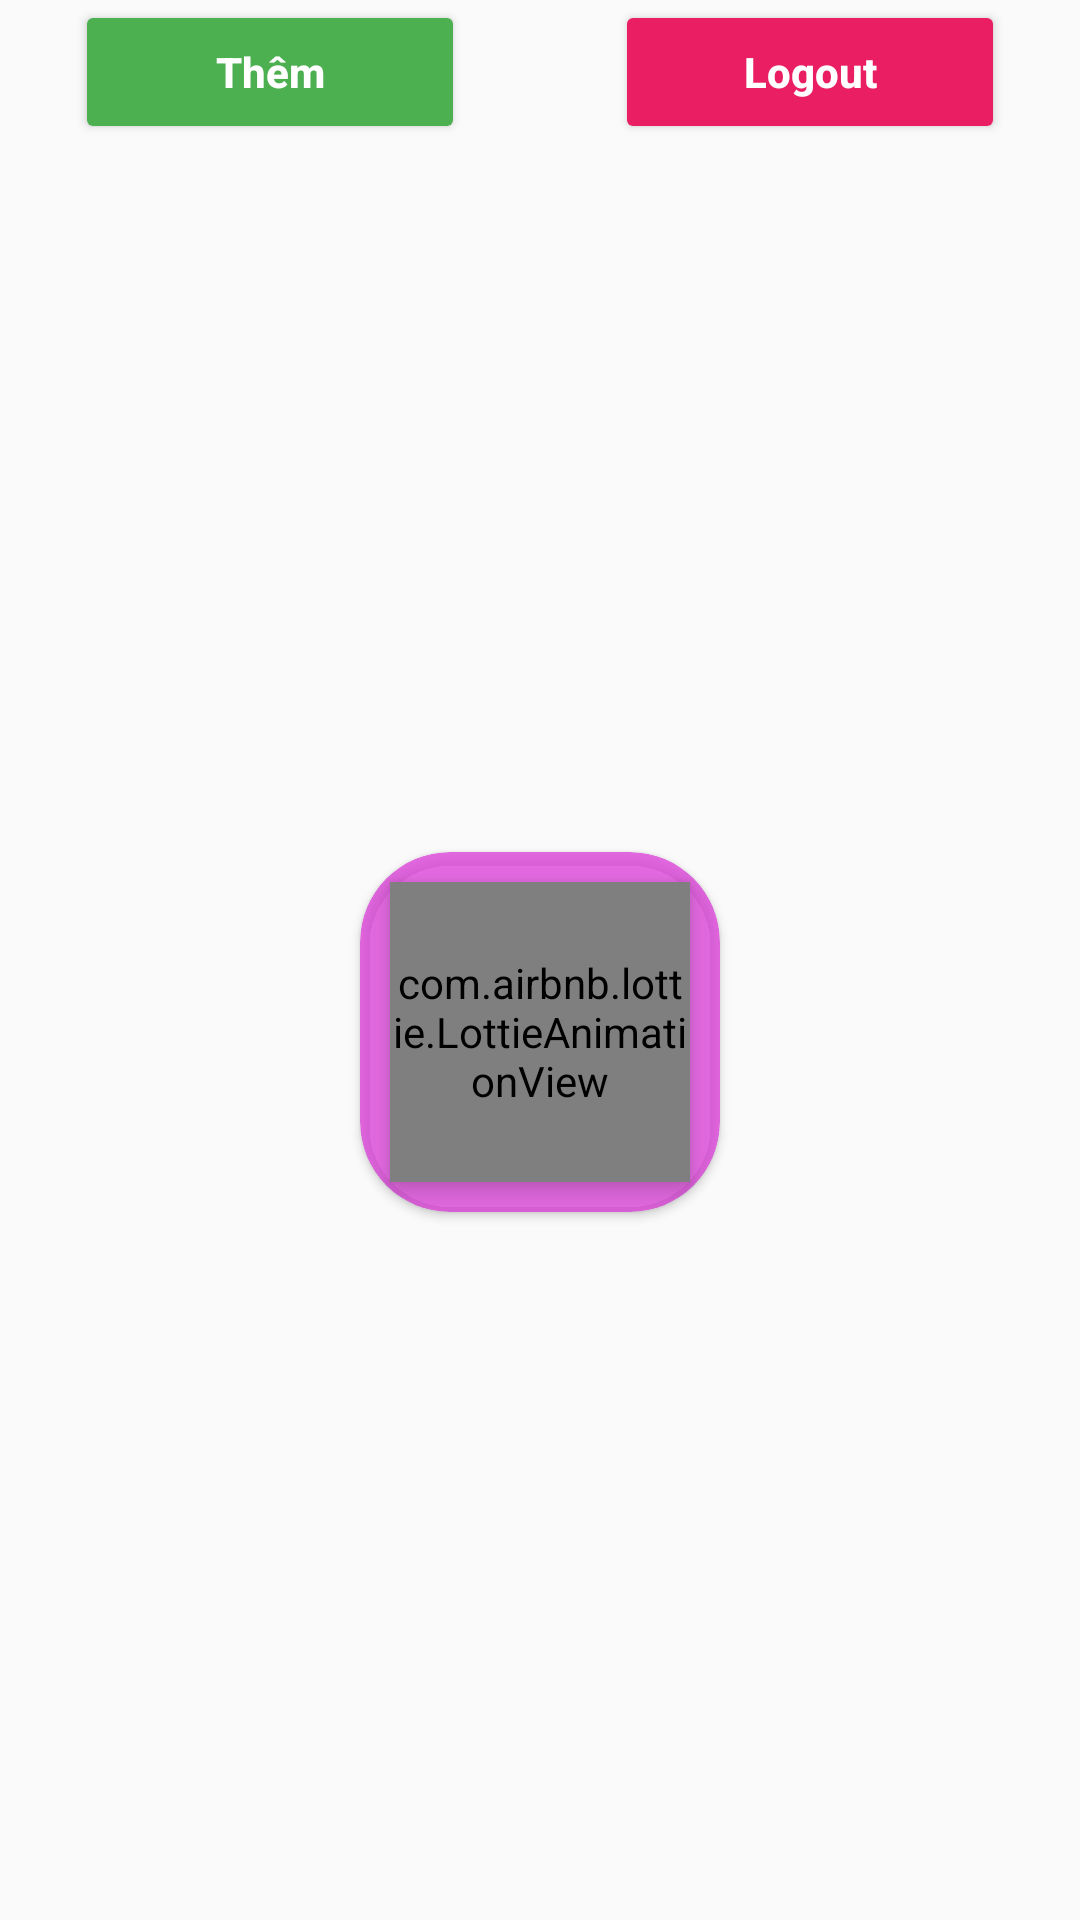

Android layout source for this screen:
<!-- AndroidManifest.xml: application theme Theme.Lab1_2PH34723 -->
<!-- res/layout/activity_main.xml -->
<?xml version="1.0" encoding="utf-8"?>
<LinearLayout xmlns:android="http://schemas.android.com/apk/res/android"
    xmlns:app="http://schemas.android.com/apk/res-auto"
    xmlns:tools="http://schemas.android.com/tools"
    android:id="@+id/main"
    android:layout_width="match_parent"
    android:layout_height="match_parent"
    android:orientation="vertical"
    tools:context=".MainActivity">

    <LinearLayout
        android:layout_width="match_parent"
        android:layout_height="wrap_content"
        android:orientation="horizontal">

        <LinearLayout
            android:layout_width="match_parent"
            android:layout_height="wrap_content"
            android:layout_weight="1"
            android:gravity="center">

            <Button
                android:id="@+id/btnAdd"
                android:layout_width="130sp"
                android:layout_height="wrap_content"
                android:backgroundTint="#4CAF50"
                android:text="Thêm"
                android:textAllCaps="false"
                android:textColor="@color/white"
                android:textStyle="bold" />
        </LinearLayout>


        <LinearLayout
            android:layout_width="match_parent"
            android:layout_height="wrap_content"
            android:layout_weight="1"
            android:gravity="center">

            <Button
                android:id="@+id/btnLogout"
                android:layout_width="130sp"
                android:layout_height="wrap_content"
                android:backgroundTint="#E91E63"
                android:text="Logout"
                android:textAllCaps="false"
                android:textColor="@color/white"
                android:textStyle="bold" />
        </LinearLayout>


    </LinearLayout>

    <RelativeLayout
        android:layout_width="wrap_content"
        android:layout_height="wrap_content">

        <androidx.recyclerview.widget.RecyclerView
            android:id="@+id/rcView"
            android:layout_width="match_parent"
            android:layout_height="match_parent"
            android:layout_margin="15dp" />

        <RelativeLayout
            android:id="@+id/loading"
            android:layout_width="match_parent"
            android:layout_height="match_parent"
            android:gravity="center">

            <androidx.cardview.widget.CardView
                android:id="@+id/animation"
                android:layout_width="wrap_content"
                android:layout_height="wrap_content"
                app:cardCornerRadius="30dp"
                android:backgroundTint="#C9DC42D9">

                <LinearLayout
                    android:layout_width="120dp"
                    android:layout_height="120dp"
                    android:gravity="center">

                    <com.airbnb.lottie.LottieAnimationView
                        android:id="@+id/lottie"
                        android:layout_width="100dp"
                        android:layout_height="100dp"
                        android:elevation="5dp"
                        app:lottie_autoPlay="true"
                        app:lottie_loop="true"
                        app:lottie_rawRes="@raw/loading" />
                </LinearLayout>
            </androidx.cardview.widget.CardView>


        </RelativeLayout>
    </RelativeLayout>


</LinearLayout>
<!-- resources referenced by this layout -->
<resources>
  <style name="Theme.Lab1_2PH34723" parent="Base.Theme.Lab1_2PH34723" />
  <style name="Base.Theme.Lab1_2PH34723" parent="Theme.AppCompat.DayNight.NoActionBar">
          
          
      </style>
  <!-- not gathered from this repository: default colours our renderer supplied (Android Studio template values) -->
  <color name="white">#FFFFFFFF</color>
</resources>
